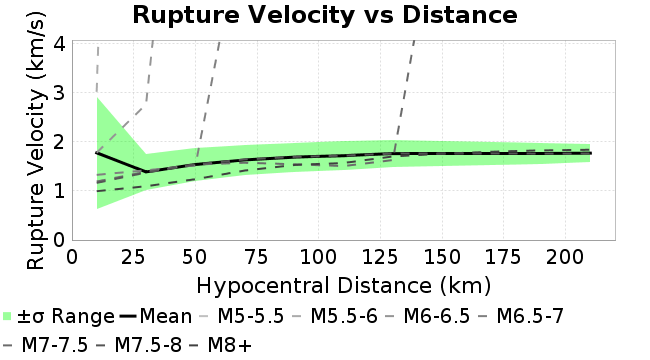

The table this chart was drawn from, first rows:
Magnitude, Mean, Standard Deviation
10.0, 1.778, 1.136
30.0, 1.388, 0.3608
50.0, 1.54, 0.3274
70.0, 1.633, 0.3088
90.0, 1.69, 0.2973
110.0, 1.719, 0.2905
130.0, 1.762, 0.2751
150.0, 1.765, 0.2501
170.0, 1.765, 0.2315
190.0, 1.763, 0.2144
210.0, 1.772, 0.1905
